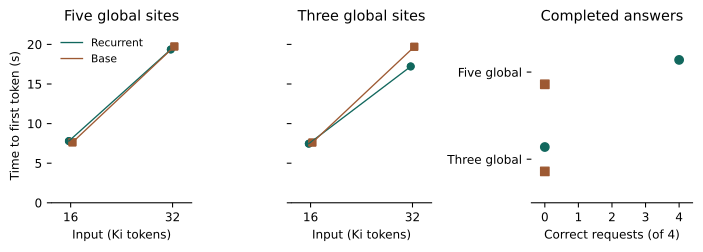

Source data for this figure (header and first rows):
study, arm, input_tokens, correct, ttft_seconds, elapsed_seconds, peak_bytes
register-rebalanced-01, candidate, 16400, True, 7.79, 8.328, 2113401910
register-rebalanced-01, candidate, 16400, True, 7.799, 8.323, 2113385526
register-rebalanced-01, candidate, 32783, True, 19.37, 19.97, 2340024804
register-rebalanced-01, candidate, 32783, True, 19.34, 19.94, 2339992036
register-rebalanced-01, control, 16400, False, 7.609, 9.155, 2160316880
register-rebalanced-01, control, 16400, False, 7.647, 9.244, 2160316880
register-rebalanced-01, control, 32783, False, 19.74, 21.47, 2411712828
register-rebalanced-01, control, 32783, False, 19.73, 21.52, 2411712828
register-rebalanced-hybrid-01, candidate, 16401, False, 7.472, 9.169, 2044494358
register-rebalanced-hybrid-01, candidate, 16401, False, 7.455, 9.153, 2044576406
register-rebalanced-hybrid-01, candidate, 32781, False, 17.23, 19.04, 2214362576
register-rebalanced-hybrid-01, candidate, 32781, False, 17.2, 17.87, 2214313932
register-rebalanced-hybrid-01, control, 16401, False, 7.595, 9.128, 2160316880
register-rebalanced-hybrid-01, control, 16401, False, 7.617, 9.159, 2160316880
register-rebalanced-hybrid-01, control, 32781, False, 19.69, 21.44, 2411712828
register-rebalanced-hybrid-01, control, 32781, False, 19.71, 21.43, 2411712828
